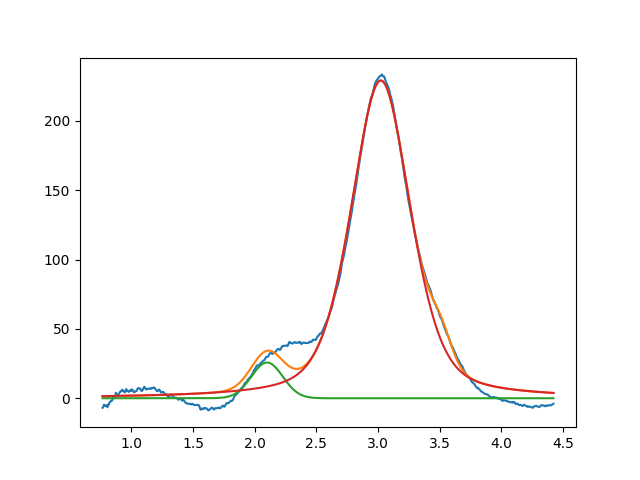

Values plotted in this chart, from the file beside it:
2.099999999999999645e+00, 2.577225620696896513e+01, 2.999999999999999334e-01, 9.999999999999998890e-01
3.022244789936388454e+00, 2.290705253533576808e+02, 5.701432708404544636e-01, 5.811062928947083872e-01
3.511290045867281773e+00, 1.734233616214986995e+01, 1.999999999999999833e-01, 9.999999999999998890e-01
